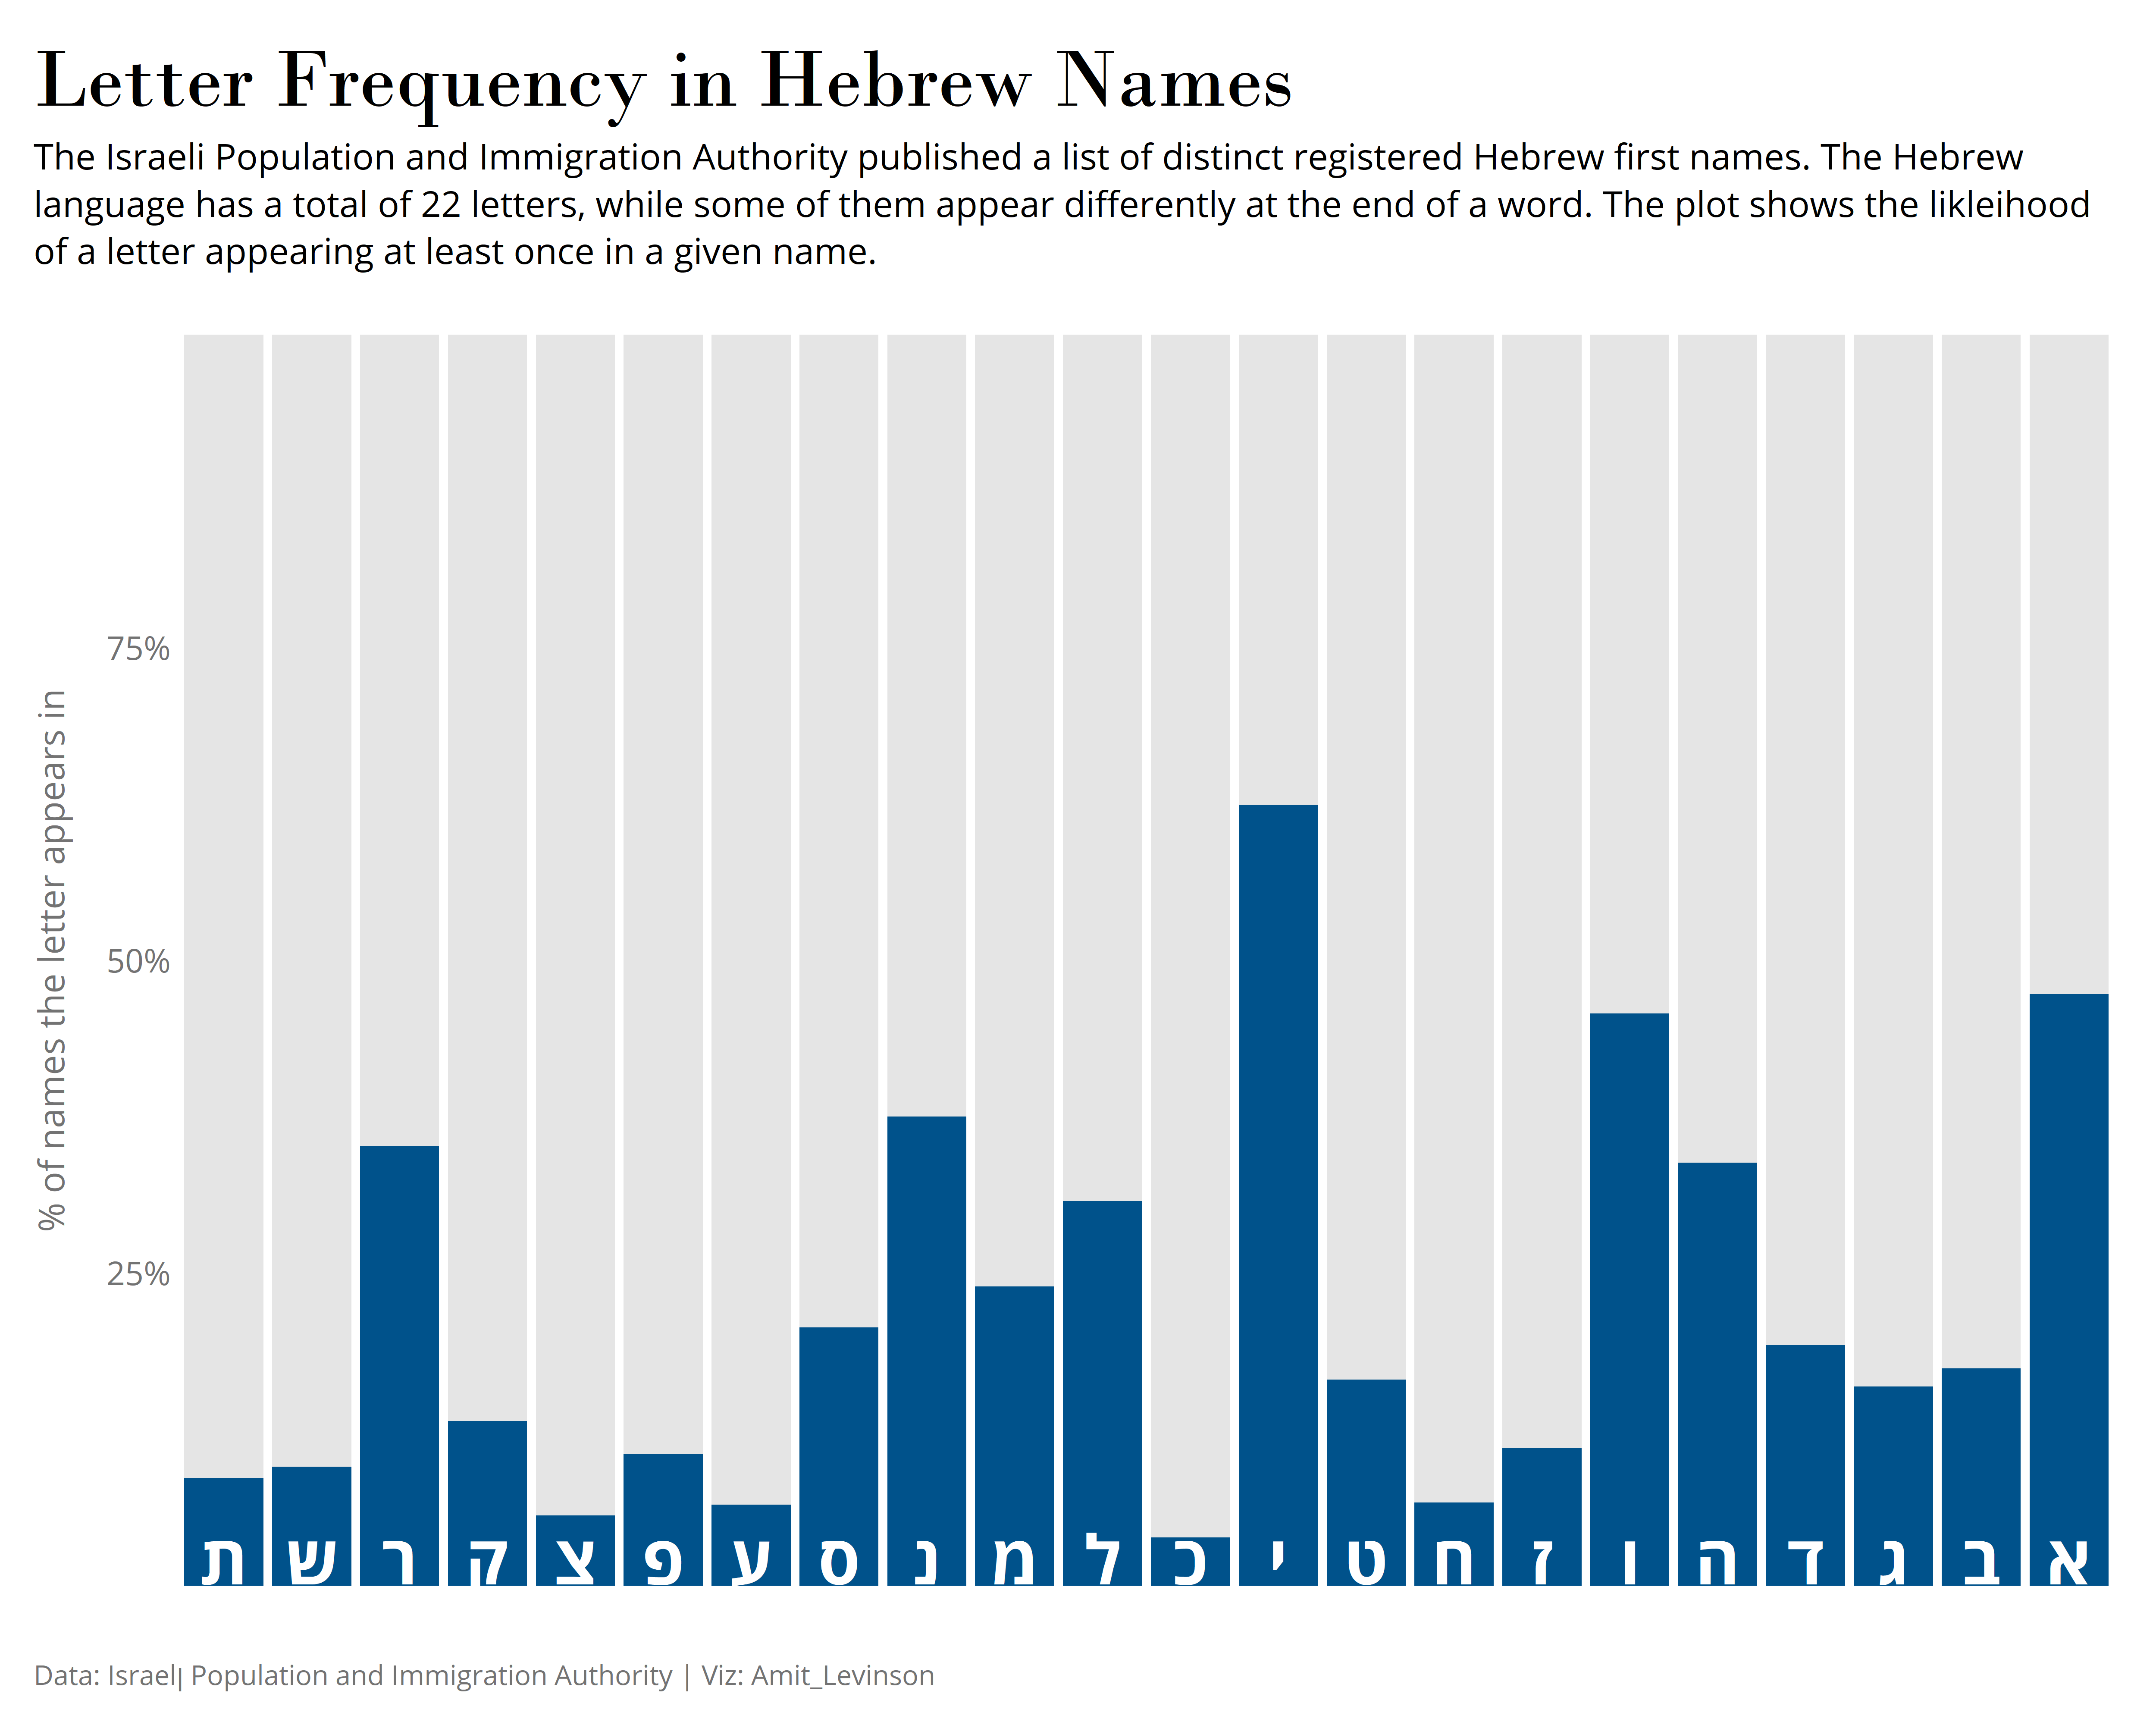

The script that saved this image:
library(tidyverse)
library(ggtext)
library(ggtext)
library(extrafont)
library(ggfx)

# Set to recognize hebrew characters
# Sys.setlocale("LC_ALL", "Hebrew")


first_names <- read_csv("data/06/first_names.csv") %>% 
  setNames("firstname")


names_split <- first_names %>% 
  mutate(
    # Id for each word
    rowid = 1:nrow(.),
    # split word to letters
    heletters = str_split(firstname, boundary("character"))) %>% 
  unnest(heletters) %>% 
  # Remove some odd letters individuals have that aren't in the Hebrew a.b.c
  filter(!str_detect(heletters, "(\\?| |\\\\|'|m|\\\")")) %>%
  mutate(
    # Convert letters that are different at the end to their source letter
    heletters = case_when(
      heletters == "ך" ~ "כ",
      heletters == "ף" ~ "פ",
      heletters == "ם" ~ "מ",
      heletters == "ץ" ~ "צ",
      heletters == "ן" ~ "נ",
      TRUE ~ heletters
    ))


letters_split <- names_split %>% 
  # Filter to distinct letters
  distinct(firstname, heletters) %>% 
  group_by(heletters) %>% 
  # Count frequency and % across words
  summarise(
    letter_freq = n(),
    letter_prop = n()/nrow(first_names)
  ) %>% 
  # convert to factor and give a x-y position
  mutate(heletters = as.factor(heletters),
         xpos = nrow(.):1,
         ypos = 0) %>% 
  select(heletters, letter_prop, xpos,ypos)

# Plot
ggplot(letters_split)+
geom_col(aes(x = heletters, y = 1), fill = "gray90")+
  # Helps add text above bar plot
  as_reference(
    geom_col(aes(x = heletters, y = letter_prop), fill = "#00528b", color =NA),
      id = "text")+
  with_blend(
    geom_text(aes(x = heletters, y= 0, label = heletters, size = letter_freq), size = 8, vjust = -0.035, color = "white", family = "Open Sans Hebrew", fontface = "bold"),
    bg_layer = "text",
    blend_type = "atop")+
  labs(
    title = "Letter Frequency in Hebrew Names",
    subtitle = "The Israeli Population and Immigration Authority published a list of distinct registered Hebrew first names. The Hebrew\nlanguage has a total of 22 letters, while some of them appear differently at the end of a word. The plot shows the liklihood\nof a letter appearing at least once in a given name.",
    caption = "Data: Israelן Population and Immigration Authority | Viz: Amit_Levinson",
    y = "% of names the letter appears in\n")+
  # Reverse the factors, otherwise it's all mixed up
  scale_x_discrete(limits = rev(levels(letters_split$heletters)))+
  scale_y_continuous(breaks = seq(.25,.75,.25), labels = scales::percent_format(), limits = c(0,1))+
  theme_void()+
  theme(
    plot.title.position = "plot",
    plot.caption.position = "plot",
    plot.title = element_text(size = 28, family = "Bodoni MT"),
    plot.subtitle = element_text(size = 12, lineheight = 1.1),
    plot.caption = element_text(size = 9, color = "gray45", hjust = 0),
    text = element_text(family = "Open Sans"),
    axis.text.y = element_text(size = 11, color = "gray45"),
    axis.title.y = element_text(size = 12, color = "gray45", angle = 90),
    plot.background = element_rect("white", color = NA),
    panel.background = element_rect("white", color = NA),
    plot.margin = margin(4,4,4,4,"mm")
  )

ggsave("code_and_plots/06/experimental.png", height = 8, width = 10, dpi = 500)
